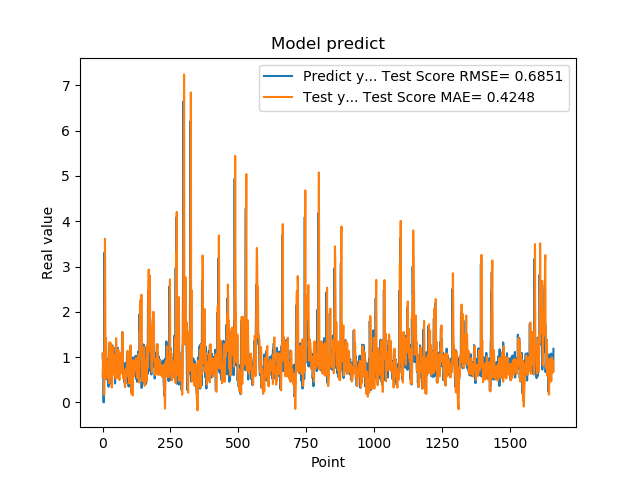

The data file committed next to this chart (first rows):
1.074290990829999792e+00, 5.672212906909899210e-01
9.521890282630000035e-01, 7.154307565930999591e-01
9.879170060160000766e-01, 1.101404897805842165e+00
1.011654973029999960e+00, 1.005204360405976383e+00
0.000000000000000000e+00, 9.784256530300836641e-01
7.643579840659999736e-01, 9.140286464451864434e-01
7.788103222849999119e-01, 1.680226446222864989e-01
3.306220054629999794e+00, 6.571151327089925775e-01
1.055441975589999970e+00, 2.120179726589099367e+00
7.543110251430000801e-01, 3.610341757282247599e+00
7.915459871289999283e-01, 1.899405400463550553e+00
1.409499049189999909e+00, 8.231883888922347792e-01
8.875439763070001042e-01, 1.372234161216946191e+00
6.401469707490000660e-01, 1.415271066598455585e+00
5.082880258560000808e-01, 9.656790210350363335e-01
8.640019893649999450e-01, 5.270948783973372631e-01
5.725920200349999822e-01, 5.792170269670602334e-01
8.469420075419999971e-01, 7.308818815242769107e-01
9.181020259860001032e-01, 5.924381832024541161e-01
7.976629734039999420e-01, 7.489436960988407055e-01
9.608020186419998776e-01, 9.149763920986457855e-01
9.555831551549999192e-01, 7.955971523181075700e-01
3.470349907879999862e-01, 9.316732356560452066e-01
9.546210169789999256e-01, 8.618512359195393824e-01
1.293938040730000072e+00, 4.259144095663862095e-01
5.251880288119999962e-01, 9.884472950298435201e-01
4.773890078070000542e-01, 1.328812289488311205e+00
1.275226235389999907e+00, 5.443403351826870962e-01
8.723750114439999814e-01, 5.569717655019010838e-01
8.355640172959999390e-01, 1.315410436197632427e+00
7.321749925609999377e-01, 9.937134170148694823e-01
7.640249729160000225e-01, 7.307066694278181451e-01
4.072830080990000323e-01, 7.438136237159896913e-01
4.752210080619999610e-01, 6.237066519386114116e-01
8.781340122220000488e-01, 3.297707026869445834e-01
7.414129972460000717e-01, 4.079133838347821506e-01
1.258002042770000051e+00, 7.902295880105465464e-01
1.069700956339999953e+00, 8.883731914166294041e-01
7.274609804150000691e-01, 1.235090837429896560e+00
7.892770171170000459e-01, 1.127373423748964321e+00
6.237750053410000550e-01, 6.942274205055100067e-01
6.914690136910000007e-01, 7.168780719786028710e-01
8.557710051540000640e-01, 6.141386104639031673e-01
7.093830108640000187e-01, 6.282427670513479612e-01
1.014547944070000041e+00, 7.811553144334920651e-01
1.115731000900000103e+00, 7.402364043601333821e-01
4.182830154900000208e-01, 1.010890117776430452e+00
1.002280950550000105e+00, 1.050408974124242834e+00
1.218860983849999968e+00, 5.238551290007451566e-01
1.143296003339999922e+00, 9.974120163943039907e-01
6.528189778330000248e-01, 1.420644574175518926e+00
6.746559739110000731e-01, 1.119644600654322808e+00
6.009536385540000802e-01, 6.401431993826713907e-01
6.694570183749999348e-01, 5.905408799057969560e-01
6.538079977039999990e-01, 5.937078337347613255e-01
7.814120054240000224e-01, 5.441659011798788415e-01
1.206303954120000022e+00, 5.927664722795912278e-01
8.469259738919999725e-01, 8.320705070125437031e-01
8.286409974099999687e-01, 1.163830993231248945e+00
6.482390165329999787e-01, 8.974250320922696478e-01
5.623700022700000023e-01, 7.122067802864829877e-01
... 1,599 more rows
